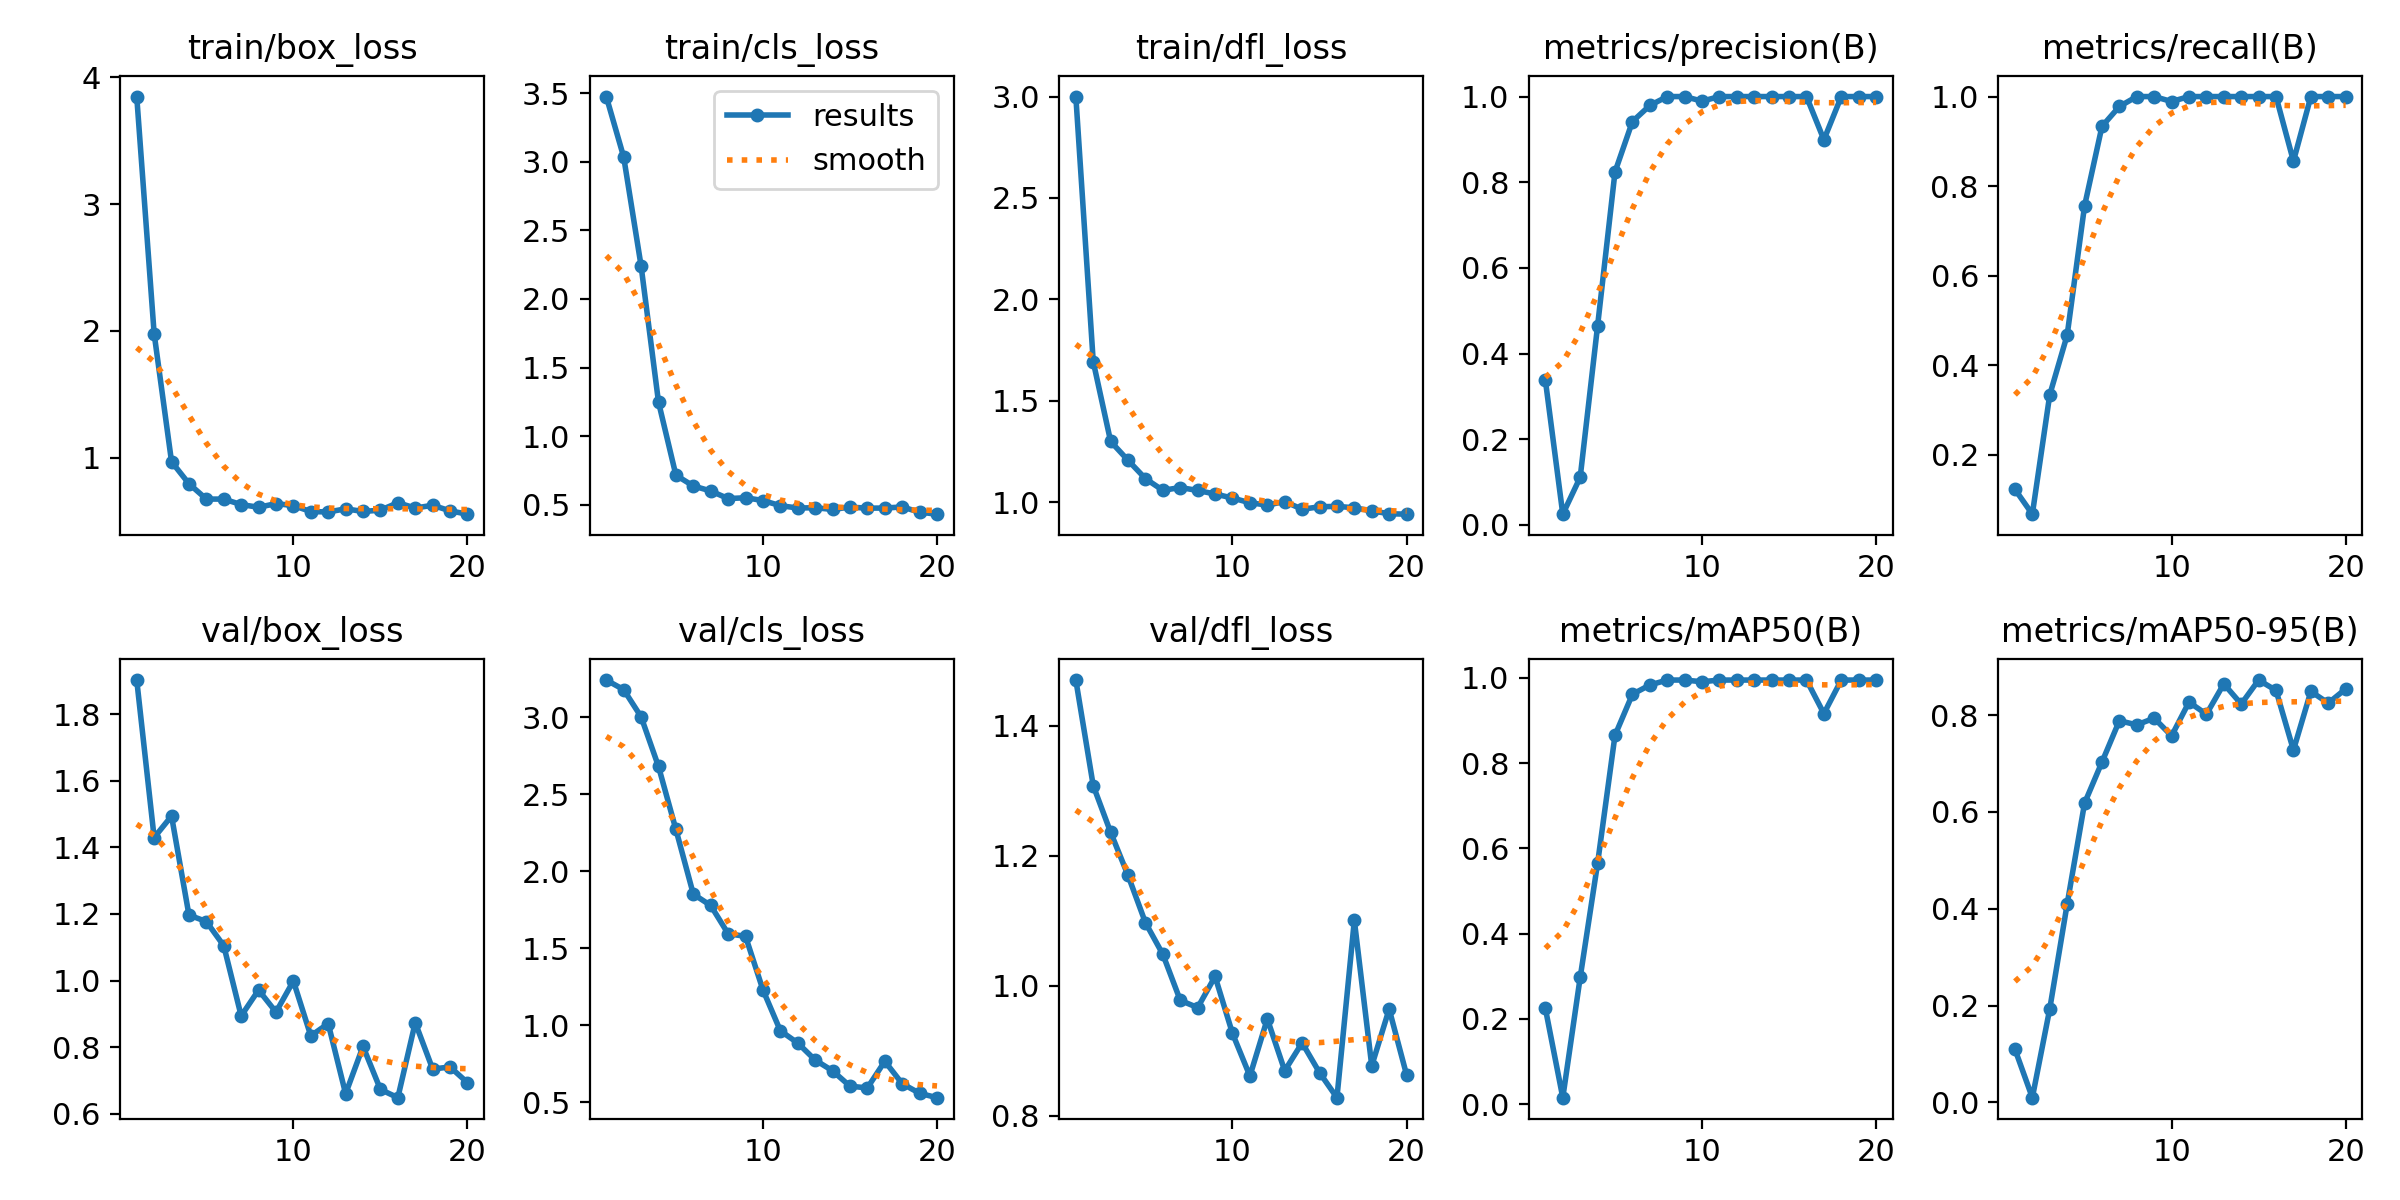

The data file committed next to this chart (first rows):
epoch, time, train/box_loss, train/cls_loss, train/dfl_loss, metrics/precision(B), metrics/recall(B), metrics/mAP50(B), metrics/mAP50-95(B), val/box_loss, val/cls_loss, val/dfl_loss, lr/pg0, lr/pg1, lr/pg2
1, 1.335, 3.848, 3.476, 3, 0.3375, 0.1222, 0.2244, 0.11, 1.903, 3.243, 1.471, 0.0001143, 0.0001143, 0.0001143
2, 2.81, 1.979, 3.035, 1.693, 0.025, 0.06667, 0.01506, 0.00992, 1.43, 3.181, 1.308, 0.0002405, 0.0002405, 0.0002405
3, 4.294, 0.9691, 2.241, 1.3, 0.1111, 0.3333, 0.2973, 0.1933, 1.494, 3.004, 1.236, 0.0003642, 0.0003642, 0.0003642
4, 5.578, 0.7954, 1.248, 1.207, 0.4649, 0.4667, 0.565, 0.4097, 1.197, 2.682, 1.17, 0.0004853, 0.0004853, 0.0004853
5, 7.199, 0.6746, 0.7153, 1.116, 0.8241, 0.7556, 0.8654, 0.6182, 1.177, 2.272, 1.097, 0.0006039, 0.0006039, 0.0006039
6, 8.389, 0.6744, 0.6366, 1.059, 0.9416, 0.9333, 0.9616, 0.7031, 1.105, 1.852, 1.048, 0.0007199, 0.0007199, 0.0007199
7, 9.582, 0.6313, 0.6003, 1.072, 0.9792, 0.9778, 0.9834, 0.7885, 0.8938, 1.779, 0.9777, 0.0008334, 0.0008334, 0.0008334
8, 10.86, 0.61, 0.5447, 1.058, 1, 1, 0.995, 0.78, 0.9715, 1.595, 0.9665, 0.0009443, 0.0009443, 0.0009443
9, 12.43, 0.6386, 0.5508, 1.04, 1, 1, 0.995, 0.7938, 0.9053, 1.578, 1.014, 0.001053, 0.001053, 0.001053
10, 14.13, 0.6234, 0.5307, 1.021, 0.9892, 0.9889, 0.991, 0.7572, 0.9987, 1.23, 0.9268, 0.001158, 0.001158, 0.001158
11, 15.62, 0.5761, 0.493, 0.9973, 1, 1, 0.995, 0.827, 0.8339, 0.9649, 0.8612, 0.001262, 0.001262, 0.001262
12, 16.76, 0.5731, 0.476, 0.9857, 1, 1, 0.995, 0.802, 0.8708, 0.8852, 0.9491, 0.001273, 0.001273, 0.001273
13, 18.62, 0.5976, 0.4781, 1.003, 1, 1, 0.995, 0.8647, 0.66, 0.7747, 0.8694, 0.001259, 0.001259, 0.001259
14, 21.09, 0.5769, 0.4656, 0.9653, 1, 1, 0.995, 0.823, 0.8021, 0.7047, 0.9123, 0.001245, 0.001245, 0.001245
15, 22.86, 0.5871, 0.4825, 0.9774, 1, 1, 0.995, 0.8726, 0.6729, 0.6049, 0.8664, 0.001231, 0.001231, 0.001231
16, 24.71, 0.6454, 0.475, 0.9798, 1, 1, 0.995, 0.8512, 0.6482, 0.5936, 0.8279, 0.001217, 0.001217, 0.001217
17, 26.36, 0.6039, 0.4758, 0.9724, 0.8992, 0.8556, 0.9163, 0.7278, 0.8737, 0.7667, 1.101, 0.001203, 0.001203, 0.001203
18, 27.57, 0.6258, 0.4838, 0.9574, 1, 1, 0.995, 0.8491, 0.7342, 0.6213, 0.8769, 0.001189, 0.001189, 0.001189
19, 29.84, 0.5817, 0.4457, 0.9431, 1, 1, 0.995, 0.8249, 0.7404, 0.5586, 0.9642, 0.001174, 0.001174, 0.001174
20, 32.55, 0.5555, 0.4311, 0.941, 1, 1, 0.995, 0.8542, 0.6933, 0.5302, 0.8631, 0.00116, 0.00116, 0.00116
